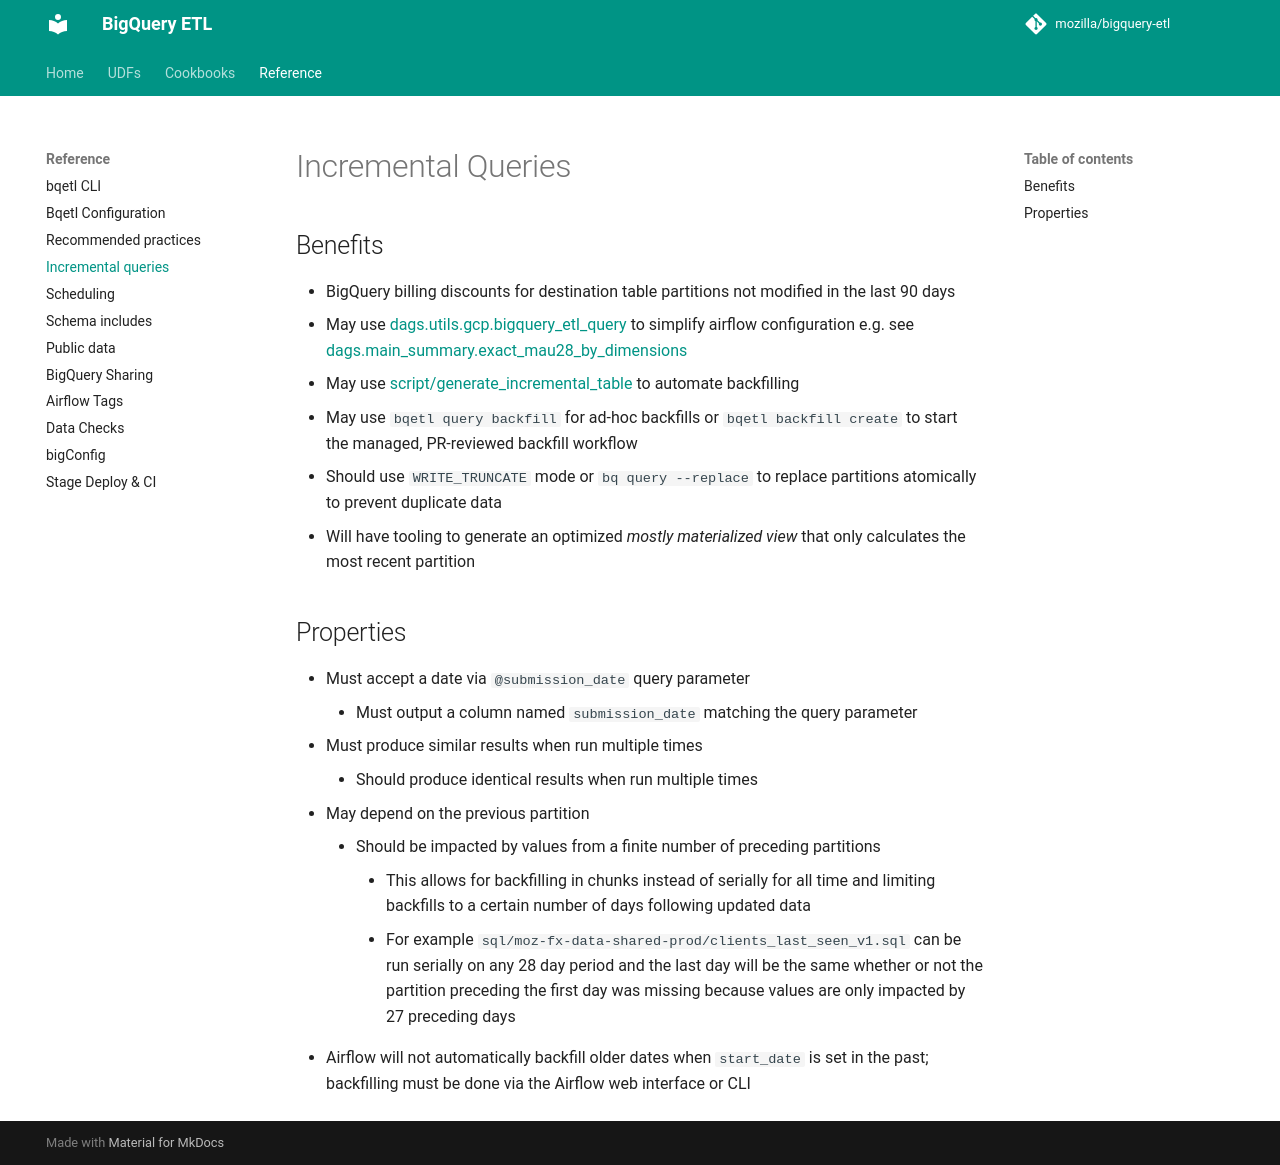

repository: mozilla/bigquery-etl · page: reference/incremental/index.html · generator: mkdocs

# Incremental Queries

## Benefits

- BigQuery billing discounts for destination table partitions not modified in
  the last 90 days
- May use [dags.utils.gcp.bigquery_etl_query] to simplify airflow configuration
  e.g. see [dags.main_summary.exact_mau28_by_dimensions]
- May use [script/generate_incremental_table] to automate backfilling
- May use `bqetl query backfill` for ad-hoc backfills or `bqetl backfill create`
  to start the managed, PR-reviewed backfill workflow
- Should use `WRITE_TRUNCATE` mode or `bq query --replace` to replace
  partitions atomically to prevent duplicate data
- Will have tooling to generate an optimized _mostly materialized view_ that
  only calculates the most recent partition

[script/generate_incremental_table]: https://github.com/mozilla/bigquery-etl/blob/main/script/generate_incremental_table
[dags.utils.gcp.bigquery_etl_query]: https://github.com/mozilla/telemetry-airflow/blob/36c836f758029b2145b796182ffe508c83bcf63b/utils/gcp.py

## Properties

- Must accept a date via `@submission_date` query parameter
  - Must output a column named `submission_date` matching the query parameter
- Must produce similar results when run multiple times
  - Should produce identical results when run multiple times
- May depend on the previous partition
  - Should be impacted by values from a finite number of preceding partitions
    - This allows for backfilling in chunks instead of serially for all time
      and limiting backfills to a certain number of days following updated data
    - For example `sql/moz-fx-data-shared-prod/clients_last_seen_v1.sql` can be run serially on any 28 day
      period and the last day will be the same whether or not the partition
      preceding the first day was missing because values are only impacted by
      27 preceding days
- Airflow will not automatically backfill older dates when `start_date` is
  set in the past; backfilling must be done via the Airflow web interface or
  CLI

[dags.main_summary.exact_mau28_by_dimensions]: https://github.com/mozilla/telemetry-airflow/blob/89a6dc3/dags/main_summary.py#L385-L390
